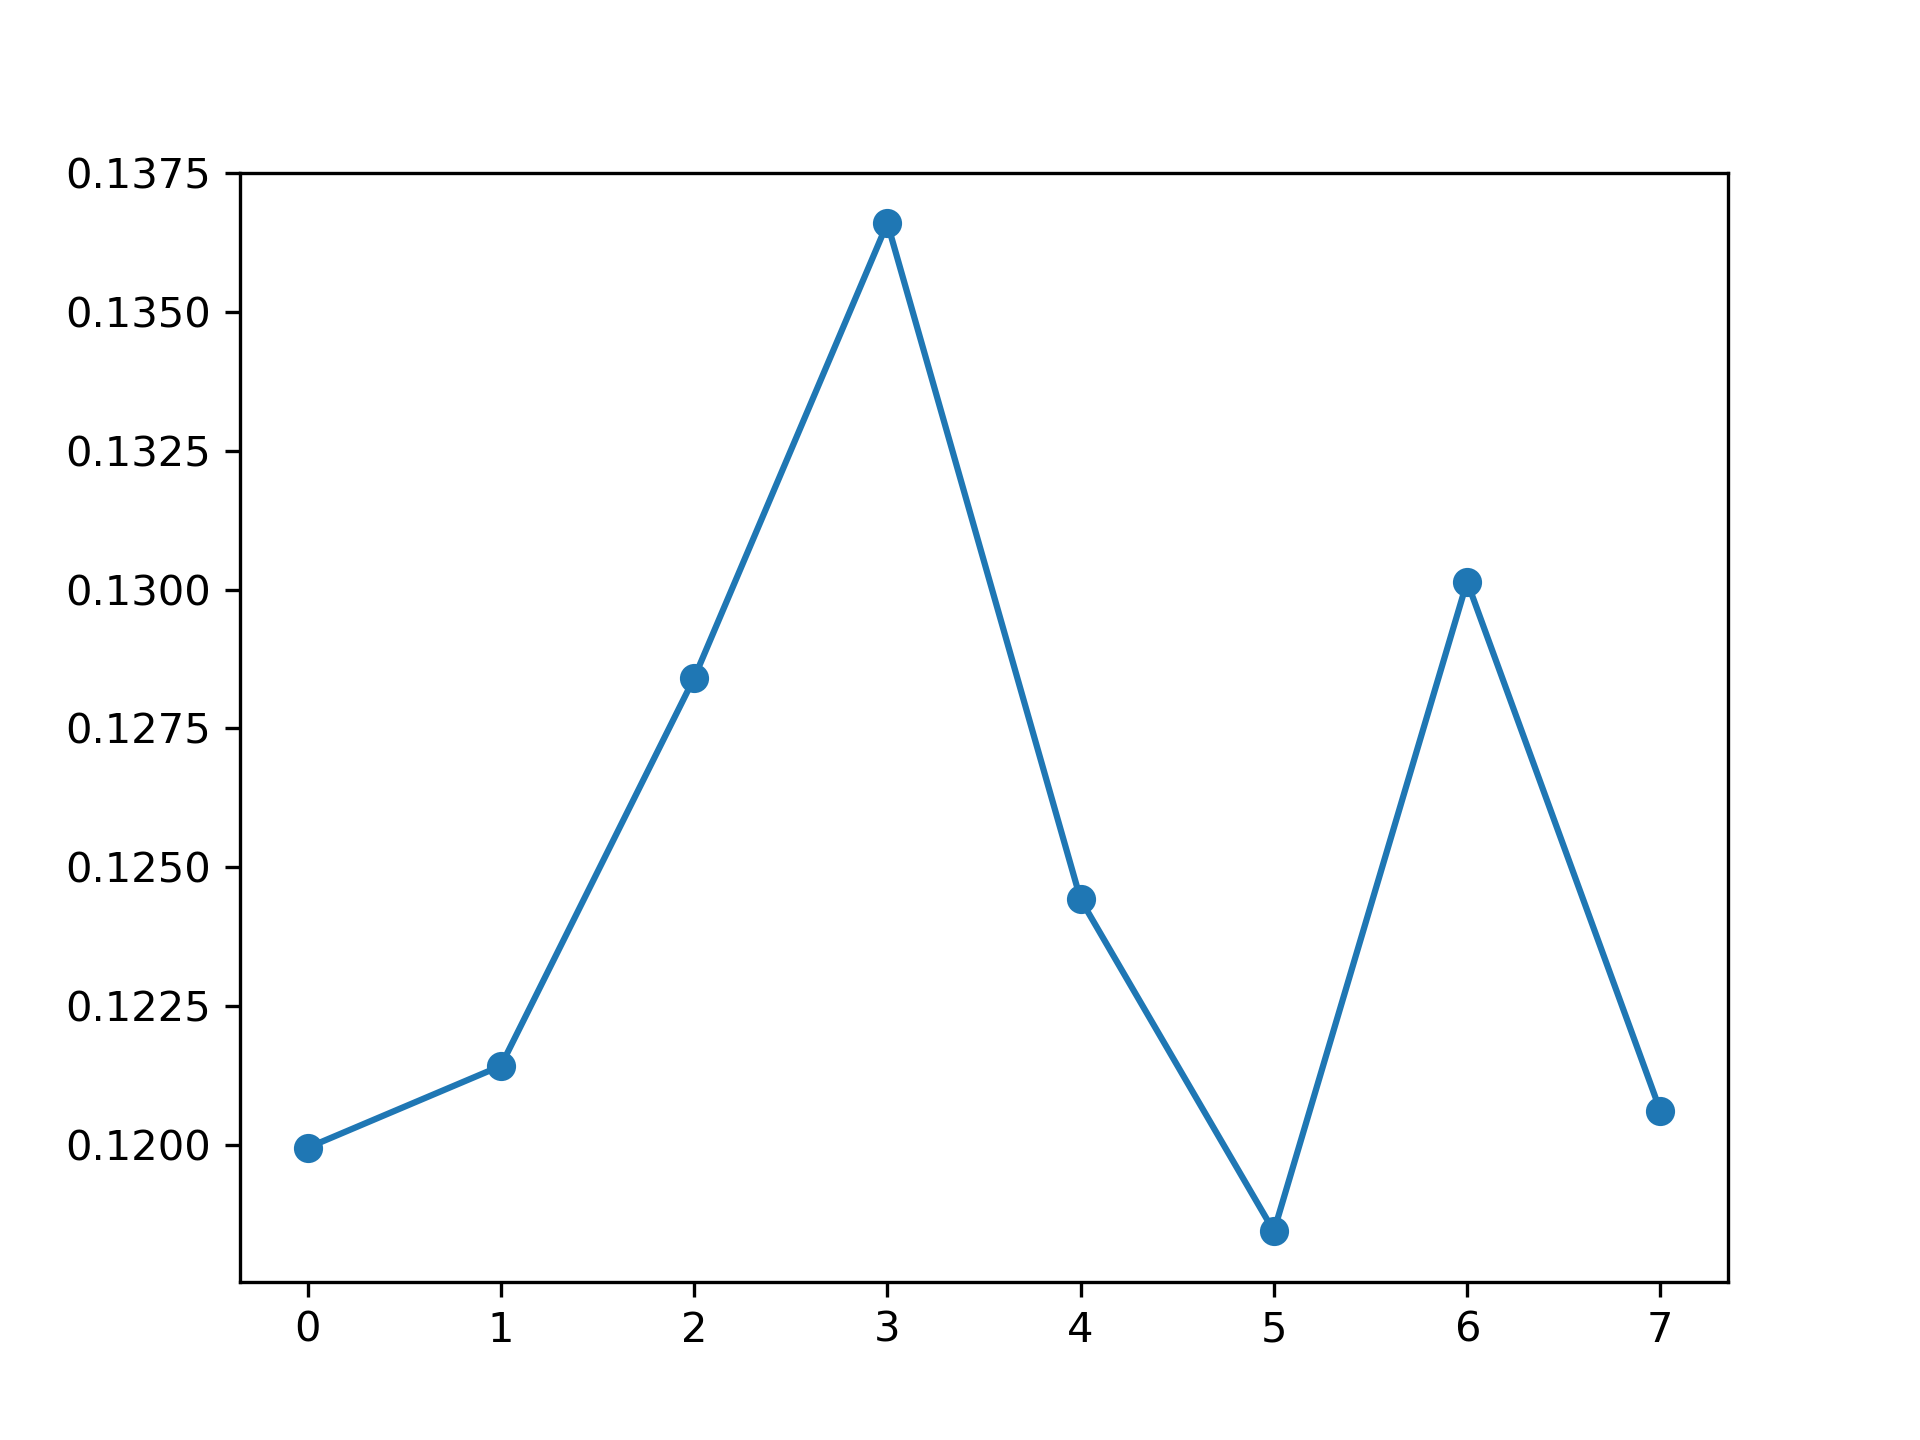

Values plotted in this chart, from the file beside it:
, feature_name, instance_level, global_attention
0, PM_US Post, 0.1199, 0.1258
1, DEWP, 0.1214, 0.1239
2, HUMI, 0.1284, 0.1202
3, PRES, 0.1366, 0.1212
4, TEMP, 0.1244, 0.1259
5, Iws, 0.1184, 0.1303
6, precipitation, 0.1301, 0.125
7, Iprec, 0.1206, 0.1277
